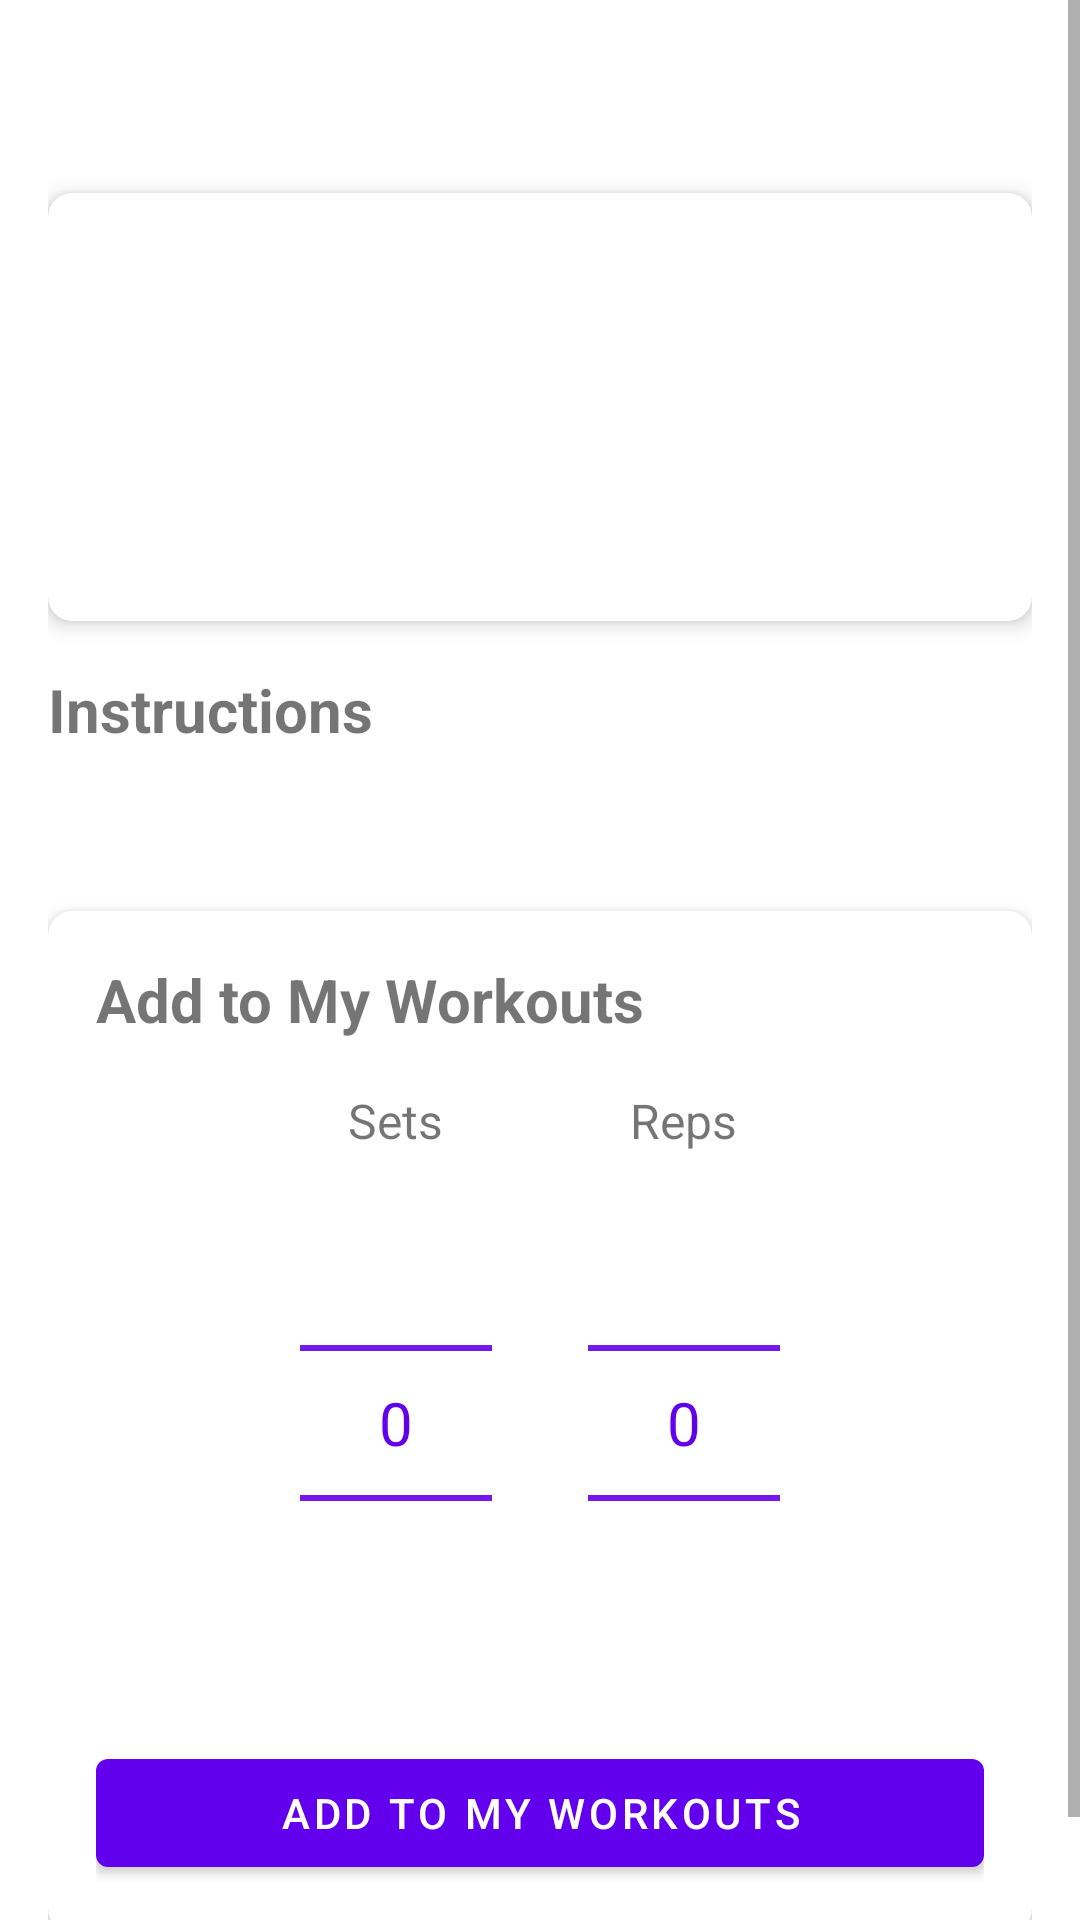

This screen was rendered from an Android layout file. Write that file and the resources it references.
<!-- AndroidManifest.xml: application theme Theme.MaterialComponents.Light.NoActionBar -->
<!-- res/layout/fragment_exercise_detail.xml -->
<?xml version="1.0" encoding="utf-8"?>
<ScrollView xmlns:android="http://schemas.android.com/apk/res/android"
    xmlns:app="http://schemas.android.com/apk/res-auto"
    android:layout_width="match_parent"
    android:layout_height="match_parent"
    android:fillViewport="true">

    <androidx.constraintlayout.widget.ConstraintLayout
        android:layout_width="match_parent"
        android:layout_height="wrap_content"
        android:padding="16dp">

        <TextView
            android:id="@+id/exerciseName"
            android:layout_width="match_parent"
            android:layout_height="wrap_content"
            android:textSize="24sp"
            android:textStyle="bold"
            android:textColor="?attr/colorPrimary"
            app:layout_constraintTop_toTopOf="parent"/>

        <com.google.android.material.card.MaterialCardView
            android:id="@+id/infoCard"
            android:layout_width="match_parent"
            android:layout_height="wrap_content"
            android:layout_marginTop="16dp"
            app:cardCornerRadius="8dp"
            app:cardElevation="4dp"
            app:layout_constraintTop_toBottomOf="@id/exerciseName">

            <LinearLayout
                android:layout_width="match_parent"
                android:layout_height="wrap_content"
                android:orientation="vertical"
                android:padding="16dp">

                <TextView
                    android:id="@+id/exerciseType"
                    android:layout_width="match_parent"
                    android:layout_height="wrap_content"
                    android:textSize="16sp"
                    android:layout_marginBottom="8dp"/>

                <TextView
                    android:id="@+id/exerciseMuscle"
                    android:layout_width="match_parent"
                    android:layout_height="wrap_content"
                    android:textSize="16sp"
                    android:layout_marginBottom="8dp"/>

                <TextView
                    android:id="@+id/exerciseDifficulty"
                    android:layout_width="match_parent"
                    android:layout_height="wrap_content"
                    android:textSize="16sp"
                    android:layout_marginBottom="8dp"/>

                <TextView
                    android:id="@+id/exerciseEquipment"
                    android:layout_width="match_parent"
                    android:layout_height="wrap_content"
                    android:textSize="16sp"/>

            </LinearLayout>

        </com.google.android.material.card.MaterialCardView>

        <TextView
            android:id="@+id/instructionsLabel"
            android:layout_width="match_parent"
            android:layout_height="wrap_content"
            android:layout_marginTop="16dp"
            android:text="Instructions"
            android:textSize="20sp"
            android:textStyle="bold"
            app:layout_constraintTop_toBottomOf="@id/infoCard"/>

        <TextView
            android:id="@+id/exerciseInstructions"
            android:layout_width="match_parent"
            android:layout_height="wrap_content"
            android:layout_marginTop="8dp"
            android:textSize="16sp"
            android:lineSpacingExtra="4dp"
            app:layout_constraintTop_toBottomOf="@id/instructionsLabel"/>

        <com.google.android.material.card.MaterialCardView
            android:id="@+id/addToWorkoutCard"
            android:layout_width="match_parent"
            android:layout_height="wrap_content"
            android:layout_marginTop="24dp"
            android:layout_marginBottom="16dp"
            app:cardCornerRadius="8dp"
            app:cardElevation="4dp"
            app:layout_constraintTop_toBottomOf="@id/exerciseInstructions"
            app:layout_constraintBottom_toBottomOf="parent">

            <LinearLayout
                android:layout_width="match_parent"
                android:layout_height="wrap_content"
                android:orientation="vertical"
                android:padding="16dp">

                <TextView
                    android:layout_width="match_parent"
                    android:layout_height="wrap_content"
                    android:text="Add to My Workouts"
                    android:textSize="20sp"
                    android:textStyle="bold"
                    android:layout_marginBottom="16dp"/>

                <LinearLayout
                    android:layout_width="match_parent"
                    android:layout_height="wrap_content"
                    android:orientation="horizontal"
                    android:gravity="center">

                    <LinearLayout
                        android:layout_width="wrap_content"
                        android:layout_height="wrap_content"
                        android:orientation="vertical"
                        android:gravity="center"
                        android:layout_marginEnd="32dp">

                        <TextView
                            android:layout_width="wrap_content"
                            android:layout_height="wrap_content"
                            android:text="Sets"
                            android:textSize="16sp"/>

                        <NumberPicker
                            android:id="@+id/setsPicker"
                            android:layout_width="wrap_content"
                            android:layout_height="wrap_content"
                            android:theme="@style/NumberPickerStyle"/>

                    </LinearLayout>

                    <LinearLayout
                        android:layout_width="wrap_content"
                        android:layout_height="wrap_content"
                        android:orientation="vertical"
                        android:gravity="center">

                        <TextView
                            android:layout_width="wrap_content"
                            android:layout_height="wrap_content"
                            android:text="Reps"
                            android:textSize="16sp"/>

                        <NumberPicker
                            android:id="@+id/repsPicker"
                            android:layout_width="wrap_content"
                            android:layout_height="wrap_content"
                            android:theme="@style/NumberPickerStyle"/>

                    </LinearLayout>

                </LinearLayout>

                <com.google.android.material.button.MaterialButton
                    android:id="@+id/addToWorkoutsButton"
                    android:layout_width="match_parent"
                    android:layout_height="wrap_content"
                    android:text="Add to My Workouts"
                    android:layout_marginTop="16dp"/>

            </LinearLayout>

        </com.google.android.material.card.MaterialCardView>

    </androidx.constraintlayout.widget.ConstraintLayout>

</ScrollView>
<!-- resources referenced by this layout -->
<resources>
  <style name="NumberPickerStyle">
          <item name="android:textSize">20sp</item>
          <item name="android:textColorPrimary">?attr/colorPrimary</item>
          <item name="android:colorControlNormal">?attr/colorPrimary</item>
      </style>
</resources>
